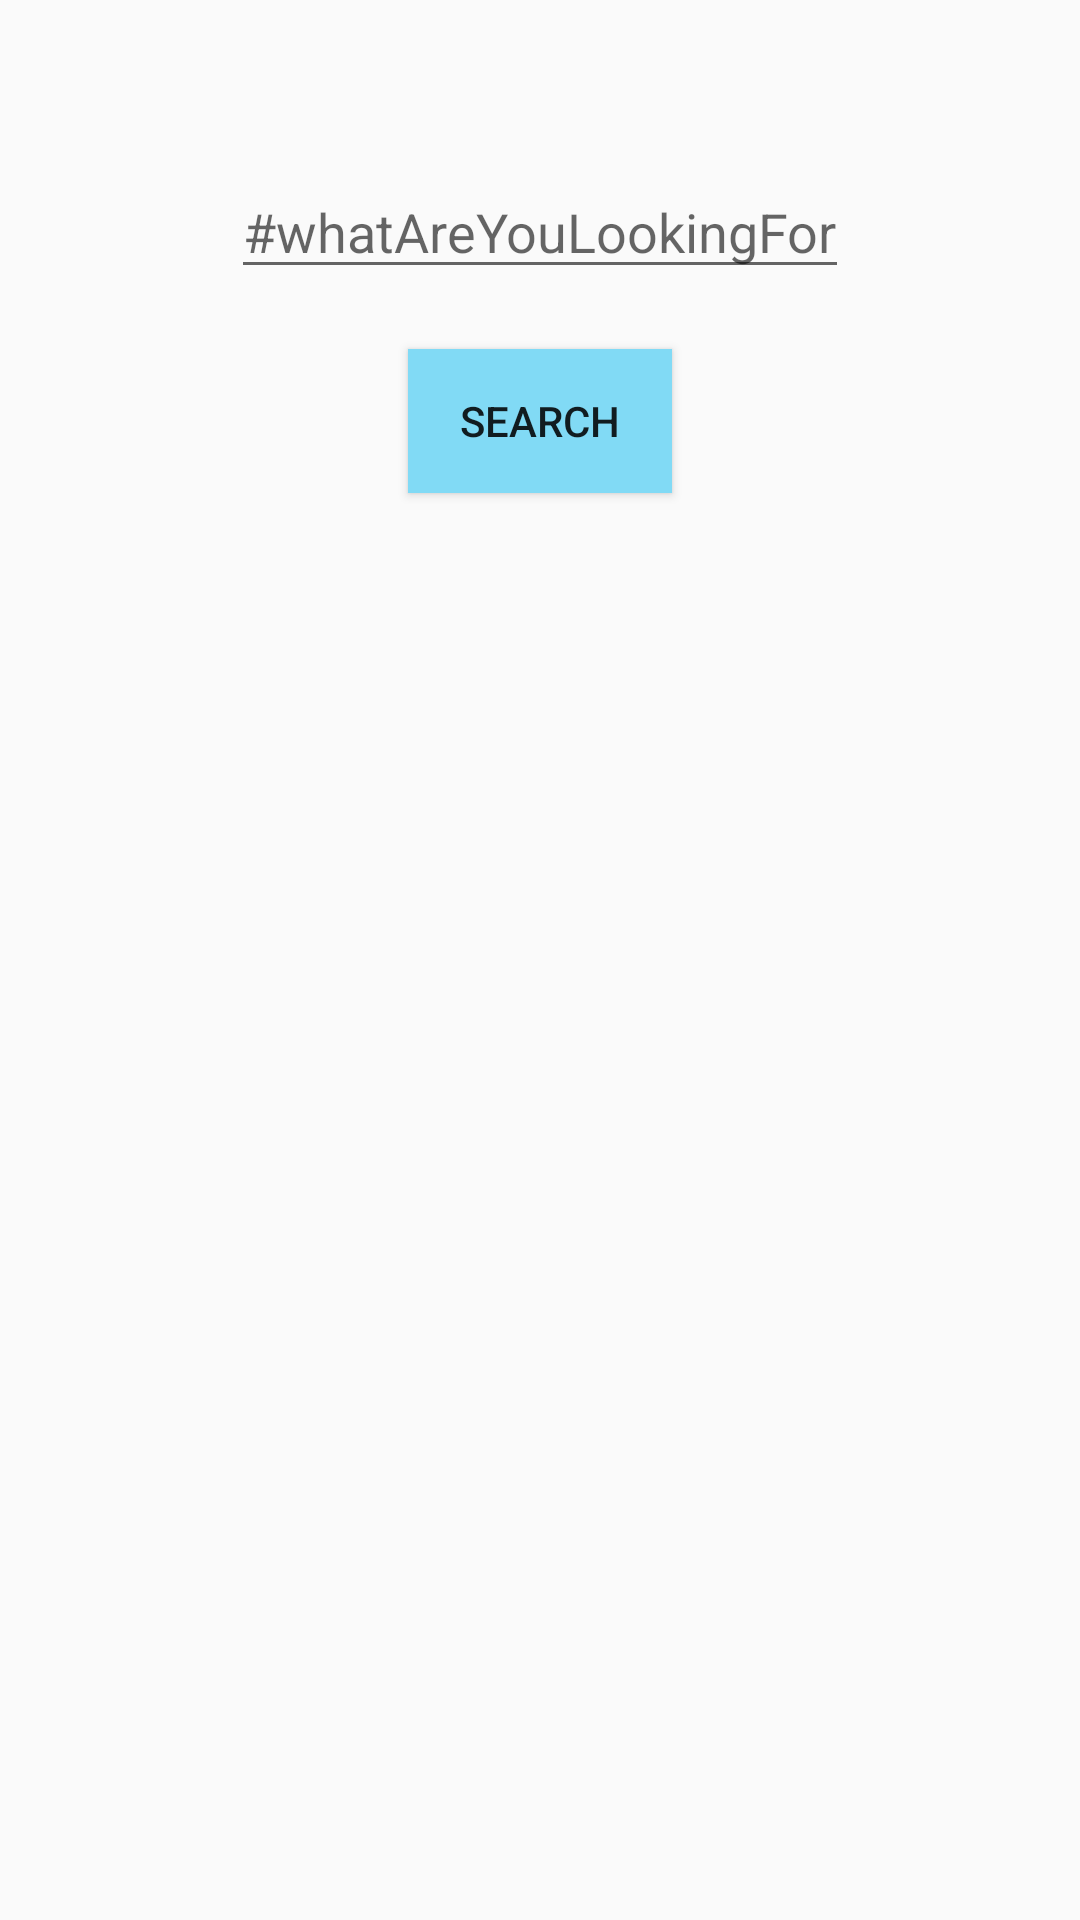

Here is an Android app screen rendered from its layout file. Give the layout XML and the strings, colors and styles it references.
<!-- AndroidManifest.xml: application theme AppTheme -->
<!-- res/layout/activity_search.xml -->
<?xml version="1.0" encoding="utf-8"?>
<RelativeLayout xmlns:android="http://schemas.android.com/apk/res/android"
    android:layout_width="match_parent" android:layout_height="match_parent"
    android:padding="15dp">


    <EditText
        android:layout_width="wrap_content"
        android:layout_height="wrap_content"
        android:id="@+id/etSearch"
        android:layout_alignParentTop="true"
        android:layout_centerHorizontal="true"
        android:layout_marginTop="40dp"
        android:hint="#whatAreYouLookingFor" />

    <Button
        android:layout_width="wrap_content"
        android:layout_height="wrap_content"
        android:text="Search"
        android:id="@+id/btnSearch"
        android:layout_below="@+id/etSearch"
        android:layout_centerHorizontal="true"
        android:layout_marginTop="20dp"
        android:onClick="onSearch"
        android:background="#81DAF5"/>
</RelativeLayout>
<!-- resources referenced by this layout -->
<resources>
  <style name="AppTheme" parent="AppBaseTheme">
          
          <item name="actionBarStyle">@style/MyActionBarLogo</item>
      </style>
  <style name="AppBaseTheme" parent="Theme.AppCompat.Light.DarkActionBar">
          
      </style>
  <style name="MyActionBarLogo" parent="@style/Widget.AppCompat.Light.ActionBar.Solid.Inverse">
          <item name="logo">@mipmap/ic_twitter</item>
          <item name="displayOptions">useLogo|showHome</item>
          <item name="android:label">@string/title_activity_timeline</item>
          <item name="android:title">@string/title_activity_timeline</item>
      </style>
  <string name="title_activity_timeline">Home Timeline</string>
</resources>
